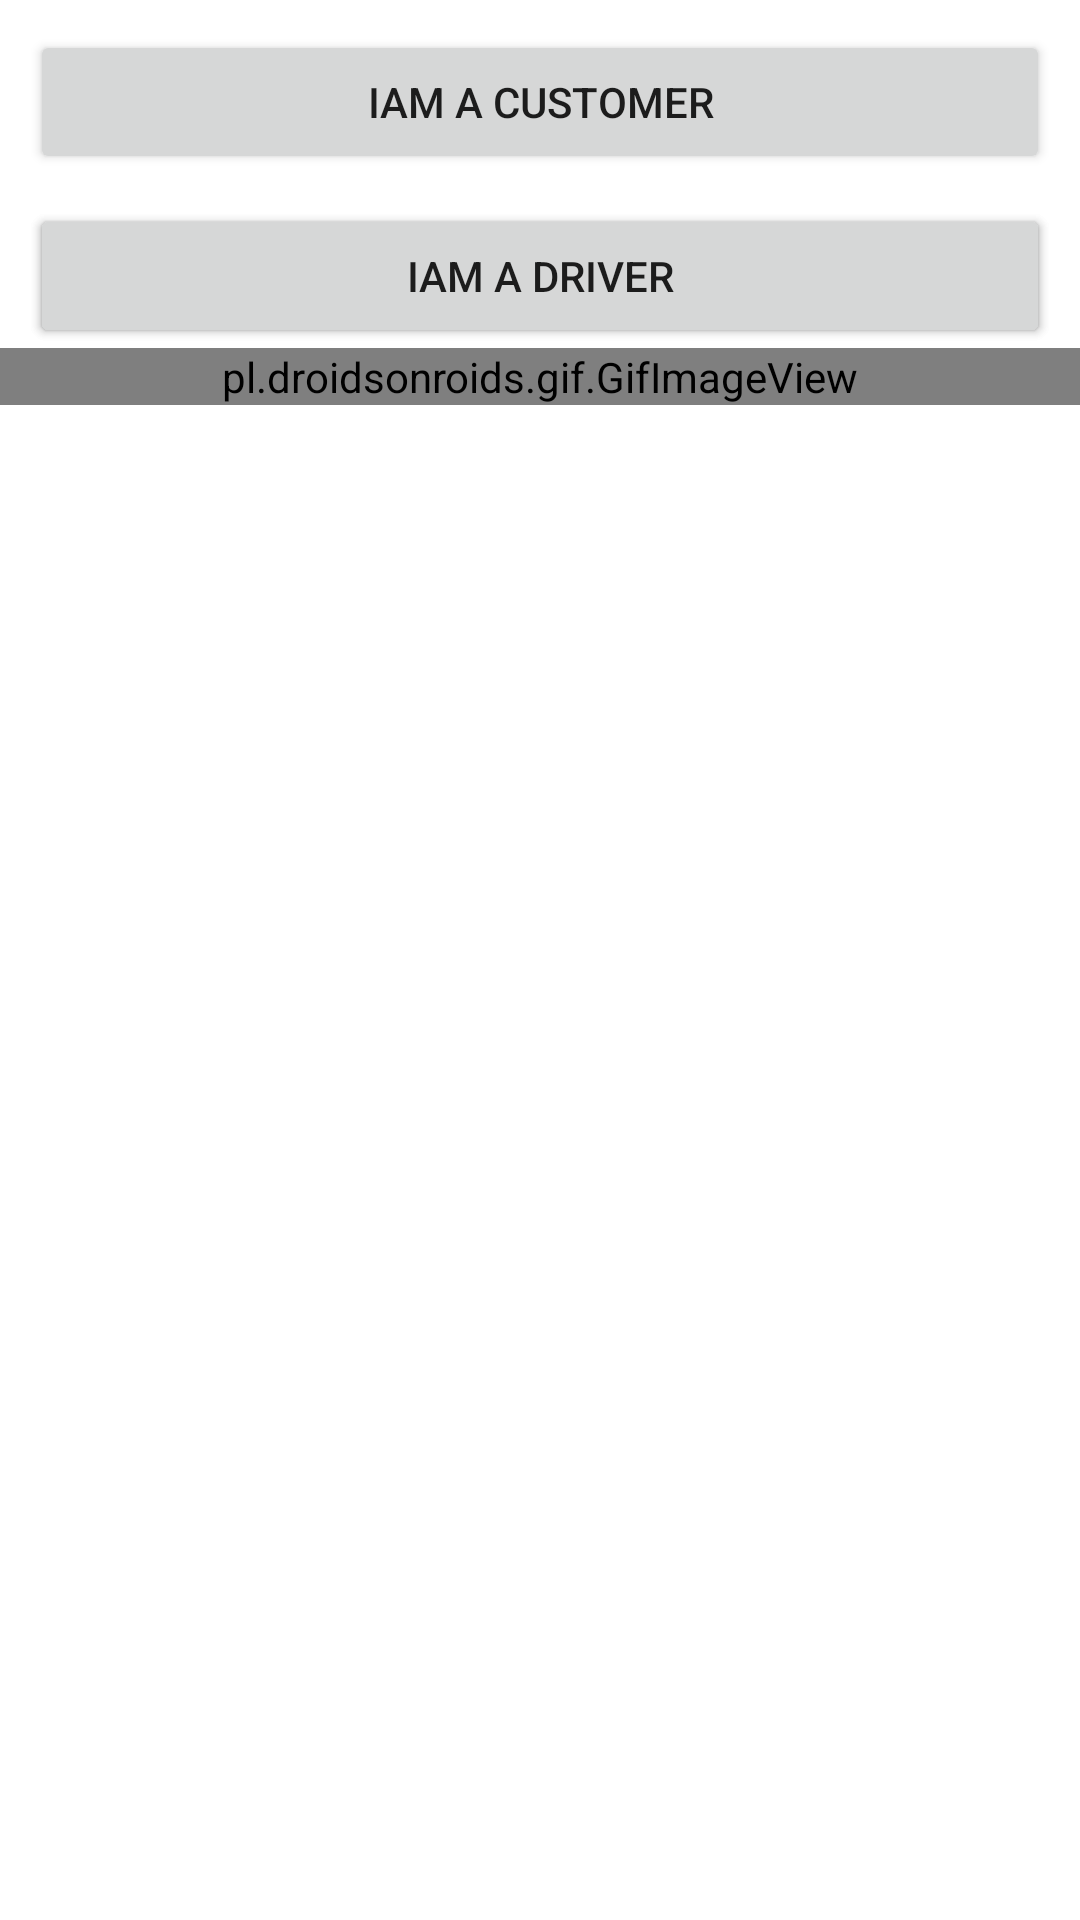

Here is an Android app screen rendered from its layout file. Give the layout XML and the strings, colors and styles it references.
<!-- AndroidManifest.xml: application theme Theme.EvsCub -->
<!-- res/layout/activity_role.xml -->
<?xml version="1.0" encoding="utf-8"?>
<androidx.constraintlayout.widget.ConstraintLayout xmlns:android="http://schemas.android.com/apk/res/android"
    xmlns:app="http://schemas.android.com/apk/res-auto"
    xmlns:tools="http://schemas.android.com/tools"
    android:layout_width="match_parent"
    android:layout_height="match_parent"
    tools:context=".Role">


    <Button
        android:id="@+id/customer"
        android:layout_width="match_parent"
        android:layout_height="wrap_content"
        android:text="Iam a Customer"
        android:layout_margin="10dp"
        app:layout_constraintEnd_toEndOf="parent"
        app:layout_constraintStart_toStartOf="parent"
        app:layout_constraintTop_toTopOf="parent" />

    <Button
        android:id="@+id/driver"
        android:layout_width="match_parent"
        android:layout_height="wrap_content"
        android:text="Iam a driver"
        android:layout_margin="10dp"
        app:layout_constraintEnd_toEndOf="parent"
        app:layout_constraintStart_toStartOf="parent"
        app:layout_constraintTop_toBottomOf="@id/customer" />

    <Button
        android:id="@+id/logout"
        android:layout_width="match_parent"
        android:layout_height="wrap_content"
        android:text="Iam a driver"
        android:layout_margin="10dp"
        app:layout_constraintEnd_toEndOf="parent"
        app:layout_constraintStart_toStartOf="parent"
        app:layout_constraintTop_toBottomOf="@id/customer" />


    <pl.droidsonroids.gif.GifImageView
        android:layout_width="match_parent"
        android:layout_height="wrap_content"
        android:src="@drawable/taxi"
        app:layout_constraintStart_toStartOf="parent"
        app:layout_constraintEnd_toEndOf="parent"
        app:layout_constraintTop_toBottomOf="@id/driver"/>


</androidx.constraintlayout.widget.ConstraintLayout>
<!-- resources referenced by this layout -->
<resources>
  <style name="Theme.EvsCub" parent="Theme.MaterialComponents.DayNight.NoActionBar">
          
          <item name="colorPrimary">@color/purple_500</item>
          <item name="colorPrimaryVariant">@color/purple_700</item>
          <item name="colorOnPrimary">@color/white</item>
          
          <item name="colorSecondary">@color/teal_200</item>
          <item name="colorSecondaryVariant">@color/teal_700</item>
          <item name="colorOnSecondary">@color/black</item>
          
          <item name="android:statusBarColor" tools:targetApi="l">?attr/colorPrimaryVariant</item>
          
      </style>
  <!-- not gathered from this repository: default colours our renderer supplied (Android Studio template values) -->
  <color name="purple_500">#FF6200EE</color>
  <color name="purple_700">#FF3700B3</color>
  <color name="teal_200">#FF03DAC5</color>
  <color name="teal_700">#FF018786</color>
  <color name="black">#FF000000</color>
  <color name="white">#FFFFFFFF</color>
</resources>
